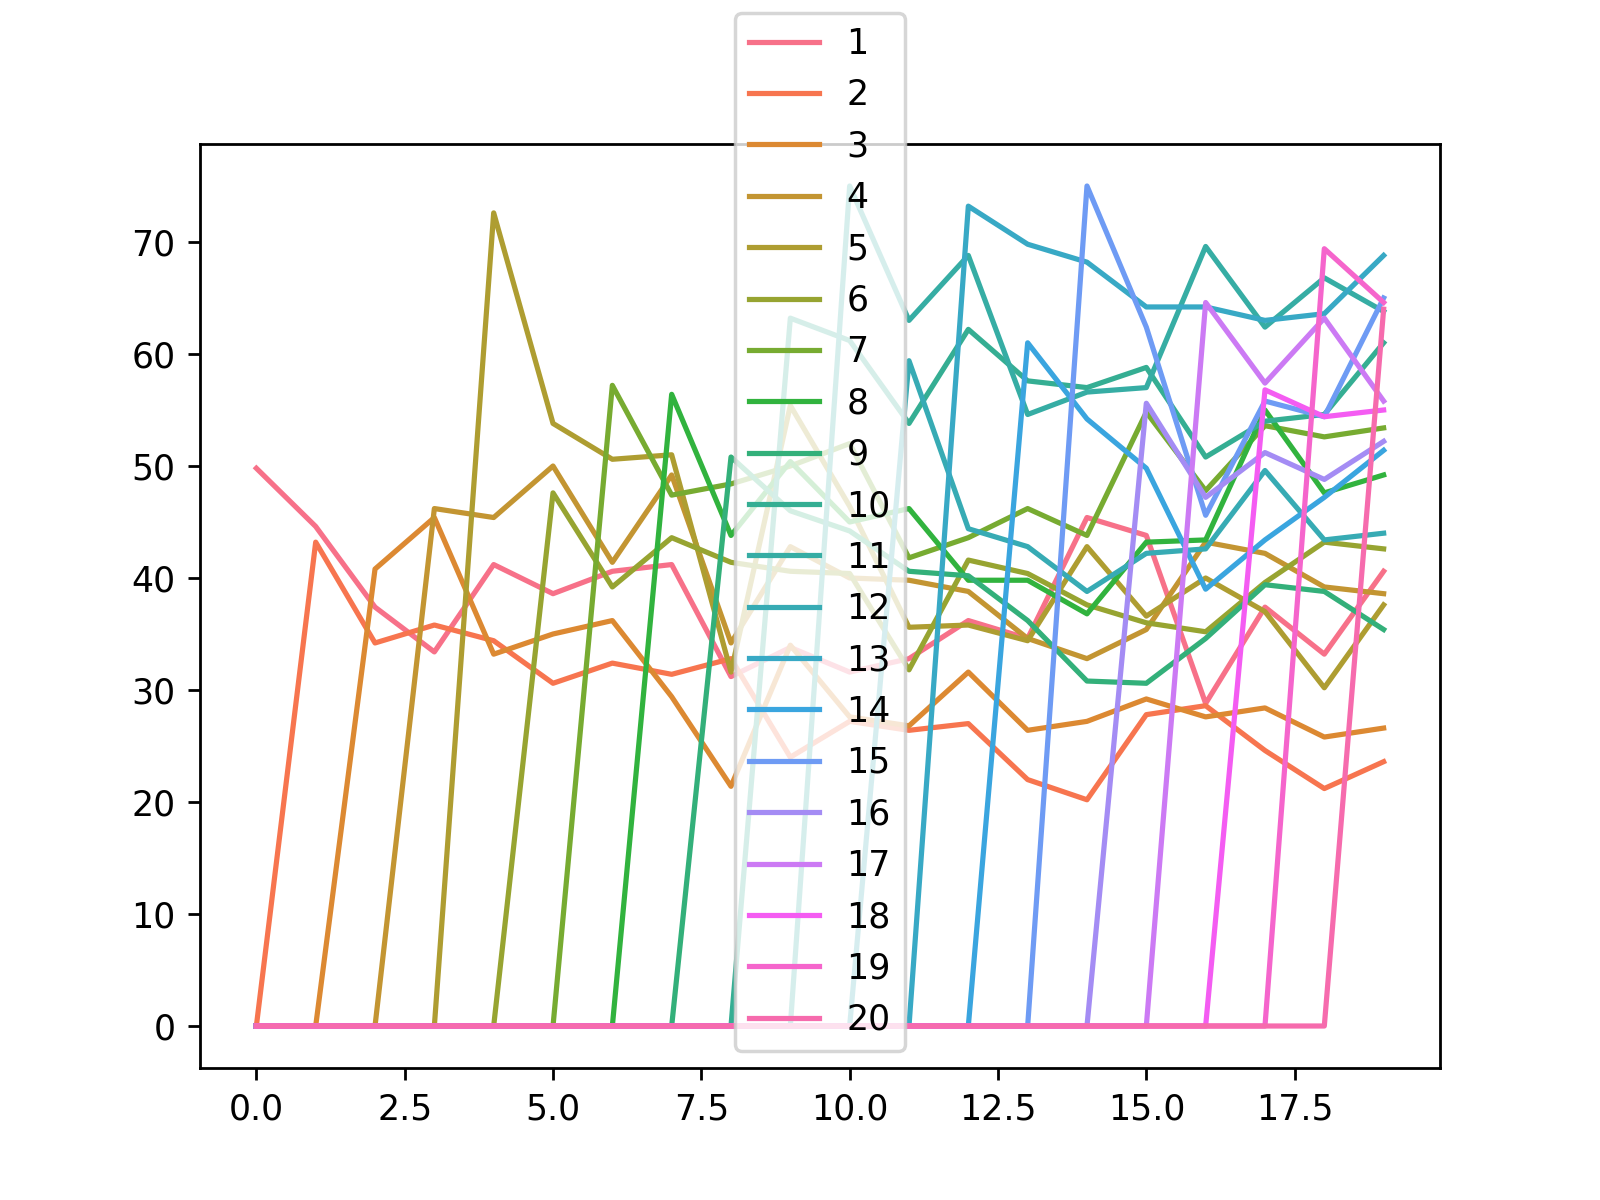

Source data for this figure (header and first rows):
, 1, 2, 3, 4, 5, 6, 7, 8, 9, 10, 11, 12, 13, 14, 15, 16, 17, 18, 19, 20
0, 49.8, 0.0, 0.0, 0.0, 0.0, 0.0, 0.0, 0.0, 0.0, 0.0, 0.0, 0.0, 0.0, 0.0, 0.0, 0.0, 0.0, 0.0, 0.0, 0.0
1, 44.6, 43.2, 0.0, 0.0, 0.0, 0.0, 0.0, 0.0, 0.0, 0.0, 0.0, 0.0, 0.0, 0.0, 0.0, 0.0, 0.0, 0.0, 0.0, 0.0
2, 37.4, 34.2, 40.8, 0.0, 0.0, 0.0, 0.0, 0.0, 0.0, 0.0, 0.0, 0.0, 0.0, 0.0, 0.0, 0.0, 0.0, 0.0, 0.0, 0.0
3, 33.4, 35.8, 45.4, 46.2, 0.0, 0.0, 0.0, 0.0, 0.0, 0.0, 0.0, 0.0, 0.0, 0.0, 0.0, 0.0, 0.0, 0.0, 0.0, 0.0
4, 41.2, 34.4, 33.2, 45.4, 72.6, 0.0, 0.0, 0.0, 0.0, 0.0, 0.0, 0.0, 0.0, 0.0, 0.0, 0.0, 0.0, 0.0, 0.0, 0.0
5, 38.6, 30.6, 35.0, 50.0, 53.8, 47.6, 0.0, 0.0, 0.0, 0.0, 0.0, 0.0, 0.0, 0.0, 0.0, 0.0, 0.0, 0.0, 0.0, 0.0
6, 40.6, 32.4, 36.2, 41.4, 50.6, 39.2, 57.2, 0.0, 0.0, 0.0, 0.0, 0.0, 0.0, 0.0, 0.0, 0.0, 0.0, 0.0, 0.0, 0.0
7, 41.2, 31.4, 29.4, 49.2, 51.0, 43.6, 47.4, 56.4, 0.0, 0.0, 0.0, 0.0, 0.0, 0.0, 0.0, 0.0, 0.0, 0.0, 0.0, 0.0
8, 31.2, 32.8, 21.4, 34.2, 31.6, 41.4, 48.4, 43.8, 50.8, 0.0, 0.0, 0.0, 0.0, 0.0, 0.0, 0.0, 0.0, 0.0, 0.0, 0.0
9, 33.8, 24.0, 34.0, 42.8, 55.4, 40.6, 50.0, 50.4, 46.0, 63.2, 0.0, 0.0, 0.0, 0.0, 0.0, 0.0, 0.0, 0.0, 0.0, 0.0
10, 31.6, 27.2, 27.6, 40.0, 46.4, 40.4, 52.0, 45.0, 44.2, 61.2, 75.0, 0.0, 0.0, 0.0, 0.0, 0.0, 0.0, 0.0, 0.0, 0.0
11, 32.8, 26.4, 26.8, 39.8, 35.6, 31.8, 41.8, 46.2, 40.6, 53.8, 63.0, 59.4, 0.0, 0.0, 0.0, 0.0, 0.0, 0.0, 0.0, 0.0
12, 36.2, 27.0, 31.6, 38.8, 35.8, 41.6, 43.6, 39.8, 40.2, 62.2, 68.8, 44.4, 73.2, 0.0, 0.0, 0.0, 0.0, 0.0, 0.0, 0.0
13, 34.6, 22.0, 26.4, 34.6, 34.4, 40.4, 46.2, 39.8, 36.2, 57.6, 54.6, 42.8, 69.8, 61.0, 0.0, 0.0, 0.0, 0.0, 0.0, 0.0
14, 45.4, 20.2, 27.2, 32.8, 42.8, 37.6, 43.8, 36.8, 30.8, 57.0, 56.6, 38.8, 68.2, 54.2, 75.0, 0.0, 0.0, 0.0, 0.0, 0.0
15, 43.8, 27.8, 29.2, 35.4, 36.6, 36.0, 54.8, 43.2, 30.6, 58.8, 57.0, 42.2, 64.2, 49.8, 62.4, 55.6, 0.0, 0.0, 0.0, 0.0
16, 28.8, 28.6, 27.6, 43.2, 40.0, 35.2, 47.8, 43.4, 34.6, 50.8, 69.6, 42.6, 64.2, 39.0, 45.6, 47.2, 64.6, 0.0, 0.0, 0.0
17, 37.4, 24.6, 28.4, 42.2, 37.0, 39.6, 53.6, 55.0, 39.4, 54.0, 62.4, 49.6, 63.0, 43.4, 55.8, 51.2, 57.4, 56.8, 0.0, 0.0
18, 33.2, 21.2, 25.8, 39.2, 30.2, 43.2, 52.6, 47.6, 38.8, 54.6, 66.8, 43.4, 63.6, 47.2, 54.4, 48.8, 63.2, 54.4, 69.4, 0.0
19, 40.6, 23.6, 26.6, 38.6, 37.6, 42.6, 53.4, 49.2, 35.4, 61.0, 63.8, 44.0, 68.8, 51.4, 65.0, 52.2, 55.8, 55.0, 64.6, 64.0
